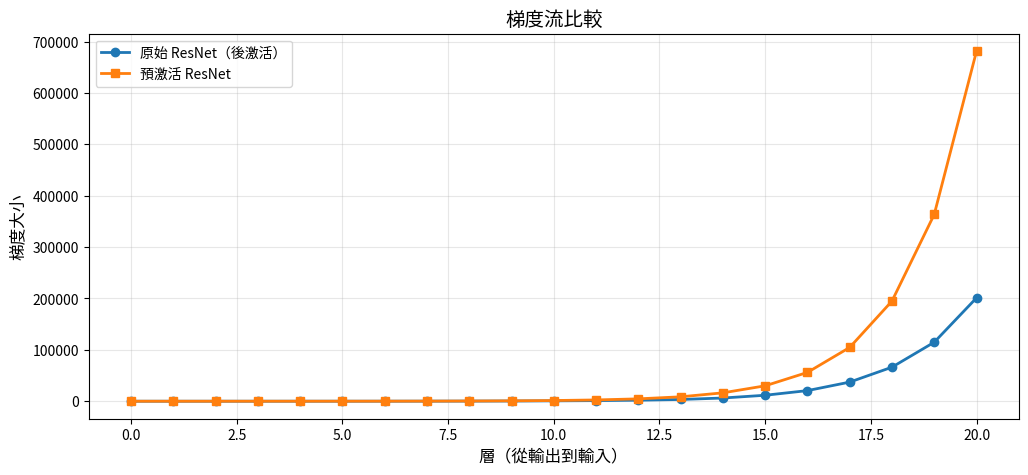
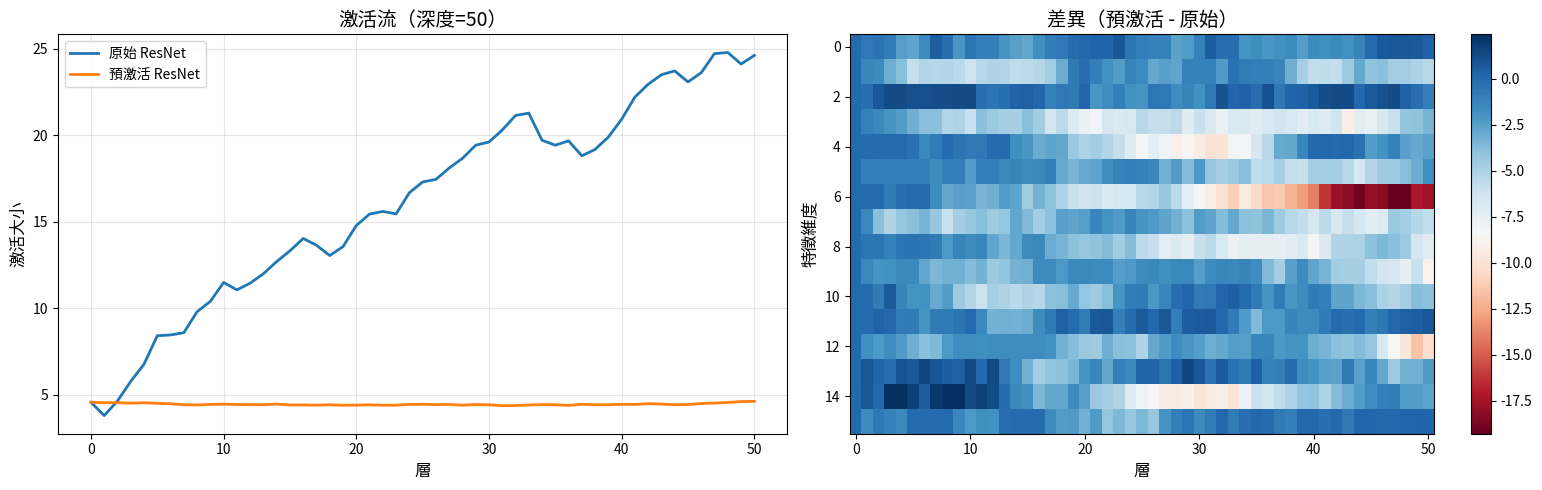
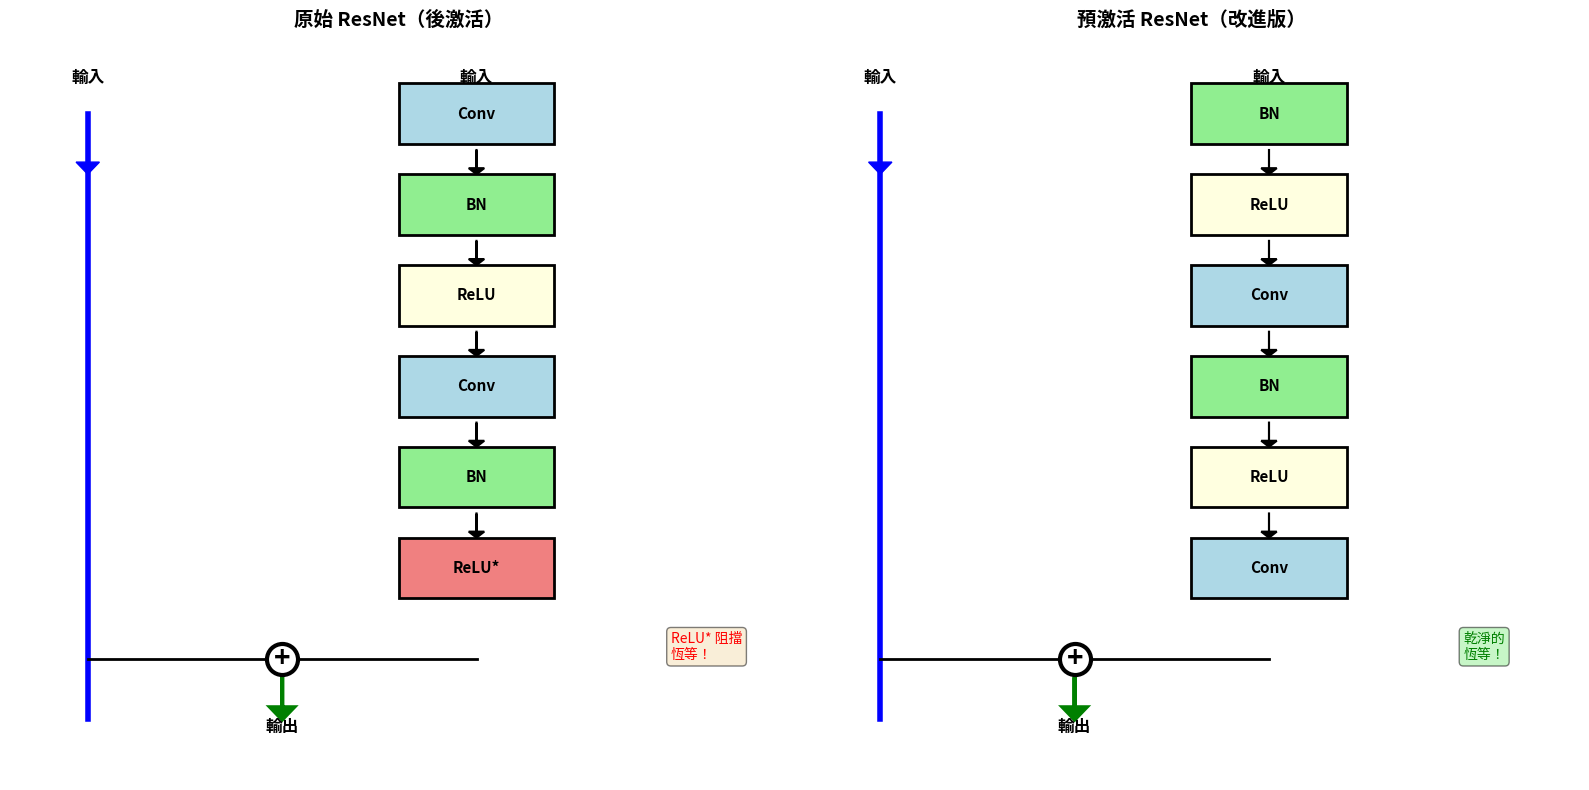

The matplotlib source for these figures, in order:
import numpy as np
import matplotlib.pyplot as plt

np.random.seed(42)

def relu(x):
    return np.maximum(0, x)

def batch_norm_1d(x, gamma=1.0, beta=0.0, eps=1e-5):
    """簡化的一維批次正規化"""
    mean = np.mean(x)
    var = np.var(x)
    x_normalized = (x - mean) / np.sqrt(var + eps)
    return gamma * x_normalized + beta

class OriginalResidualBlock:
    """原始 ResNet 區塊（後激活）"""
    def __init__(self, dim):
        self.dim = dim
        # 兩層
        self.W1 = np.random.randn(dim, dim) * 0.01
        self.W2 = np.random.randn(dim, dim) * 0.01
        
    def forward(self, x):
        """
        原始：x → Conv → BN → ReLU → Conv → BN → (+x) → ReLU
        """
        # 第一個 conv-bn-relu
        out = np.dot(self.W1, x)
        out = batch_norm_1d(out)
        out = relu(out)
        
        # 第二個 conv-bn
        out = np.dot(self.W2, out)
        out = batch_norm_1d(out)
        
        # 加上恆等（殘差連接）
        out = out + x
        
        # 最後的 ReLU（後激活）
        out = relu(out)
        
        return out

# 測試
original_block = OriginalResidualBlock(dim=8)
x = np.random.randn(8)
output_original = original_block.forward(x)

print(f"輸入：{x[:4]}...")
print(f"原始 ResNet 輸出：{output_original[:4]}...")

class PreActivationResidualBlock:
    """預激活 ResNet 區塊（改進版）"""
    def __init__(self, dim):
        self.dim = dim
        self.W1 = np.random.randn(dim, dim) * 0.01
        self.W2 = np.random.randn(dim, dim) * 0.01
        
    def forward(self, x):
        """
        預激活：x → BN → ReLU → Conv → BN → ReLU → Conv → (+x)
        """
        # 第一個 bn-relu-conv
        out = batch_norm_1d(x)
        out = relu(out)
        out = np.dot(self.W1, out)
        
        # 第二個 bn-relu-conv
        out = batch_norm_1d(out)
        out = relu(out)
        out = np.dot(self.W2, out)
        
        # 加上恆等（之後無激活！）
        out = out + x
        
        return out

# 測試
preact_block = PreActivationResidualBlock(dim=8)
output_preact = preact_block.forward(x)

print(f"\n預激活 ResNet 輸出：{output_preact[:4]}...")
print(f"\n關鍵差異：乾淨的恆等路徑（加法後無 ReLU）")

def compute_gradient_flow(block_type, num_layers=10, input_dim=8):
    """
    模擬梯度通過堆疊的殘差區塊的流動
    """
    x = np.random.randn(input_dim)
    
    # 建立區塊
    if block_type == 'original':
        blocks = [OriginalResidualBlock(input_dim) for _ in range(num_layers)]
    else:
        blocks = [PreActivationResidualBlock(input_dim) for _ in range(num_layers)]
    
    # 前向傳遞
    activations = [x]
    current = x
    for block in blocks:
        current = block.forward(current)
        activations.append(current.copy())
    
    # 模擬反向傳遞（簡化的梯度流）
    grad = np.ones(input_dim)  # 來自損失的梯度
    gradients = [grad]
    
    for i in range(num_layers):
        # 對於殘差區塊：梯度分成恆等 + 殘差路徑
        # 預激活有更乾淨的梯度流
        
        if block_type == 'original':
            # 後激活：梯度受 ReLU 導數影響
            # 簡化：部分梯度被 ReLU 殺死
            grad_through_residual = grad * np.random.uniform(0.5, 1.0, input_dim)
            grad = grad + grad_through_residual  # 恆等 + 殘差
        else:
            # 預激活：乾淨的恆等路徑
            grad_through_residual = grad * np.random.uniform(0.7, 1.0, input_dim)
            grad = grad + grad_through_residual  # 更好的梯度流
        
        gradients.append(grad.copy())
    
    return activations, gradients

# 比較梯度流
_, grad_original = compute_gradient_flow('original', num_layers=20)
_, grad_preact = compute_gradient_flow('preact', num_layers=20)

# 計算梯度大小
grad_mag_original = [np.linalg.norm(g) for g in grad_original]
grad_mag_preact = [np.linalg.norm(g) for g in grad_preact]

# 繪圖
plt.figure(figsize=(12, 5))
plt.plot(grad_mag_original, 'o-', label='原始 ResNet（後激活）', linewidth=2)
plt.plot(grad_mag_preact, 's-', label='預激活 ResNet', linewidth=2)
plt.xlabel('層（從輸出到輸入）', fontsize=12)
plt.ylabel('梯度大小', fontsize=12)
plt.title('梯度流比較', fontsize=14)
plt.legend()
plt.grid(True, alpha=0.3)
plt.show()

print(f"原始 ResNet 輸入處梯度：{grad_mag_original[-1]:.2f}")
print(f"預激活輸入處梯度：{grad_mag_preact[-1]:.2f}")
print(f"\n預激活維持更強的梯度！")

# 視覺化不同架構
architectures = [
    {
        'name': '原始',
        'structure': 'x → Conv → BN → ReLU → Conv → BN → (+x) → ReLU',
        'identity': '被 ReLU 阻擋',
        'score': '★★★☆☆'
    },
    {
        'name': '加法後 BN',
        'structure': 'x → Conv → BN → ReLU → Conv → BN → (+x) → BN → ReLU',
        'identity': '被 BN & ReLU 阻擋',
        'score': '★★☆☆☆'
    },
    {
        'name': '加法前 ReLU',
        'structure': 'x → BN → ReLU → Conv → BN → ReLU → Conv → ReLU → (+x)',
        'identity': '被 ReLU 阻擋',
        'score': '★★☆☆☆'
    },
    {
        'name': '完全預激活',
        'structure': 'x → BN → ReLU → Conv → BN → ReLU → Conv → (+x)',
        'identity': '乾淨！✓',
        'score': '★★★★★'
    },
]

print("\n" + "="*80)
print("殘差區塊架構比較")
print("="*80 + "\n")

for i, arch in enumerate(architectures, 1):
    print(f"{i}. {arch['name']:20s} {arch['score']}")
    print(f"   結構：{arch['structure']}")
    print(f"   恆等路徑：{arch['identity']}")
    print()

print("="*80)
print("贏家：完全預激活（BN → ReLU → Conv）")
print("="*80)

class DeepResNet:
    """殘差區塊的堆疊"""
    def __init__(self, dim, num_blocks, block_type='preact'):
        self.blocks = []
        for _ in range(num_blocks):
            if block_type == 'preact':
                self.blocks.append(PreActivationResidualBlock(dim))
            else:
                self.blocks.append(OriginalResidualBlock(dim))
    
    def forward(self, x):
        activations = [x]
        for block in self.blocks:
            x = block.forward(x)
            activations.append(x.copy())
        return x, activations

# 比較深度網路
depth = 50
dim = 16
x_input = np.random.randn(dim)

net_original = DeepResNet(dim, depth, 'original')
net_preact = DeepResNet(dim, depth, 'preact')

out_original, acts_original = net_original.forward(x_input)
out_preact, acts_preact = net_preact.forward(x_input)

# 計算激活統計
norms_original = [np.linalg.norm(a) for a in acts_original]
norms_preact = [np.linalg.norm(a) for a in acts_preact]

# 繪製激活範數
fig, (ax1, ax2) = plt.subplots(1, 2, figsize=(16, 5))

# 激活大小
ax1.plot(norms_original, label='原始 ResNet', linewidth=2)
ax1.plot(norms_preact, label='預激活 ResNet', linewidth=2)
ax1.set_xlabel('層', fontsize=12)
ax1.set_ylabel('激活大小', fontsize=12)
ax1.set_title(f'激活流（深度={depth}）', fontsize=14)
ax1.legend()
ax1.grid(True, alpha=0.3)

# 激活熱圖
acts_matrix_original = np.array(acts_original).T
acts_matrix_preact = np.array(acts_preact).T

im = ax2.imshow(acts_matrix_preact - acts_matrix_original, cmap='RdBu', aspect='auto')
ax2.set_xlabel('層', fontsize=12)
ax2.set_ylabel('特徵維度', fontsize=12)
ax2.set_title('差異（預激活 - 原始）', fontsize=14)
plt.colorbar(im, ax=ax2)

plt.tight_layout()
plt.show()

print(f"\n原始 ResNet 最終範數：{norms_original[-1]:.4f}")
print(f"預激活最終範數：{norms_preact[-1]:.4f}")

def test_identity_mapping(block, num_tests=100):
    """
    測試區塊學習恆等映射的能力
    （當殘差路徑學習零時，輸出應等於輸入）
    """
    # 將權重歸零（殘差路徑不學習任何東西）
    block.W1 = np.zeros_like(block.W1)
    block.W2 = np.zeros_like(block.W2)
    
    errors = []
    for _ in range(num_tests):
        x = np.random.randn(block.dim)
        y = block.forward(x)
        error = np.linalg.norm(y - x)
        errors.append(error)
    
    return np.mean(errors), np.std(errors)

# 測試兩種區塊類型
original_test = OriginalResidualBlock(dim=8)
preact_test = PreActivationResidualBlock(dim=8)

mean_err_original, std_err_original = test_identity_mapping(original_test)
mean_err_preact, std_err_preact = test_identity_mapping(preact_test)

print("\n恆等映射測試（殘差路徑 = 0）：")
print("="*60)
print(f"原始 ResNet 誤差：{mean_err_original:.6f} ± {std_err_original:.6f}")
print(f"預激活誤差：      {mean_err_preact:.6f} ± {std_err_preact:.6f}")
print("="*60)
print(f"\n預激活有{'更好' if mean_err_preact < mean_err_original else '更差'}的恆等映射！")
print("（較低誤差 = 更乾淨的恆等路徑）")

# 建立視覺比較
fig, axes = plt.subplots(1, 2, figsize=(16, 8))

def draw_block(ax, title, is_preact=False):
    ax.set_xlim(0, 10)
    ax.set_ylim(0, 12)
    ax.axis('off')
    ax.set_title(title, fontsize=14, fontweight='bold', pad=20)
    
    # 恆等路徑（左）
    ax.plot([1, 1], [1, 11], 'b-', linewidth=4, label='恆等路徑')
    ax.arrow(1, 10.5, 0, -0.3, head_width=0.3, head_length=0.2, fc='blue', ec='blue')
    
    # 殘差路徑（右）
    y_pos = 11
    
    if is_preact:
        # 預激活：BN → ReLU → Conv → BN → ReLU → Conv
        operations = ['BN', 'ReLU', 'Conv', 'BN', 'ReLU', 'Conv']
        colors = ['lightgreen', 'lightyellow', 'lightblue', 'lightgreen', 'lightyellow', 'lightblue']
    else:
        # 原始：Conv → BN → ReLU → Conv → BN
        operations = ['Conv', 'BN', 'ReLU', 'Conv', 'BN', 'ReLU*']
        colors = ['lightblue', 'lightgreen', 'lightyellow', 'lightblue', 'lightgreen', 'lightcoral']
    
    for i, (op, color) in enumerate(zip(operations, colors)):
        y = y_pos - i * 1.5
        
        # 繪製方框
        width = 2
        height = 1
        ax.add_patch(plt.Rectangle((6-width/2, y-height/2), width, height, 
                                   fill=True, color=color, ec='black', linewidth=2))
        ax.text(6, y, op, ha='center', va='center', fontsize=11, fontweight='bold')
        
        # 繪製到下一個的箭頭
        if i < len(operations) - 1:
            ax.arrow(6, y-height/2-0.1, 0, -0.3, head_width=0.2, head_length=0.1, 
                    fc='black', ec='black', linewidth=1.5)
    
    # 加法
    add_y = y_pos - len(operations) * 1.5
    ax.plot([1, 6], [add_y, add_y], 'k-', linewidth=2)
    ax.scatter([3.5], [add_y], s=500, c='white', edgecolors='black', linewidths=3, zorder=5)
    ax.text(3.5, add_y, '+', ha='center', va='center', fontsize=20, fontweight='bold', zorder=6)
    
    # 輸出箭頭
    ax.arrow(3.5, add_y-0.3, 0, -0.5, head_width=0.3, head_length=0.2, 
            fc='green', ec='green', linewidth=3)
    ax.text(3.5, add_y-1.2, '輸出', ha='center', fontsize=12, fontweight='bold')
    
    # 輸入
    ax.text(1, 11.5, '輸入', ha='center', fontsize=12, fontweight='bold')
    ax.text(6, 11.5, '輸入', ha='center', fontsize=12, fontweight='bold')
    
    # 註解
    if not is_preact:
        ax.text(8.5, add_y, 'ReLU* 阻擋\n恆等！', fontsize=10, color='red', 
               bbox=dict(boxstyle='round', facecolor='wheat', alpha=0.5))
    else:
        ax.text(8.5, add_y, '乾淨的\n恆等！', fontsize=10, color='green',
               bbox=dict(boxstyle='round', facecolor='lightgreen', alpha=0.5))

draw_block(axes[0], '原始 ResNet（後激活）', is_preact=False)
draw_block(axes[1], '預激活 ResNet（改進版）', is_preact=True)

plt.tight_layout()
plt.show()